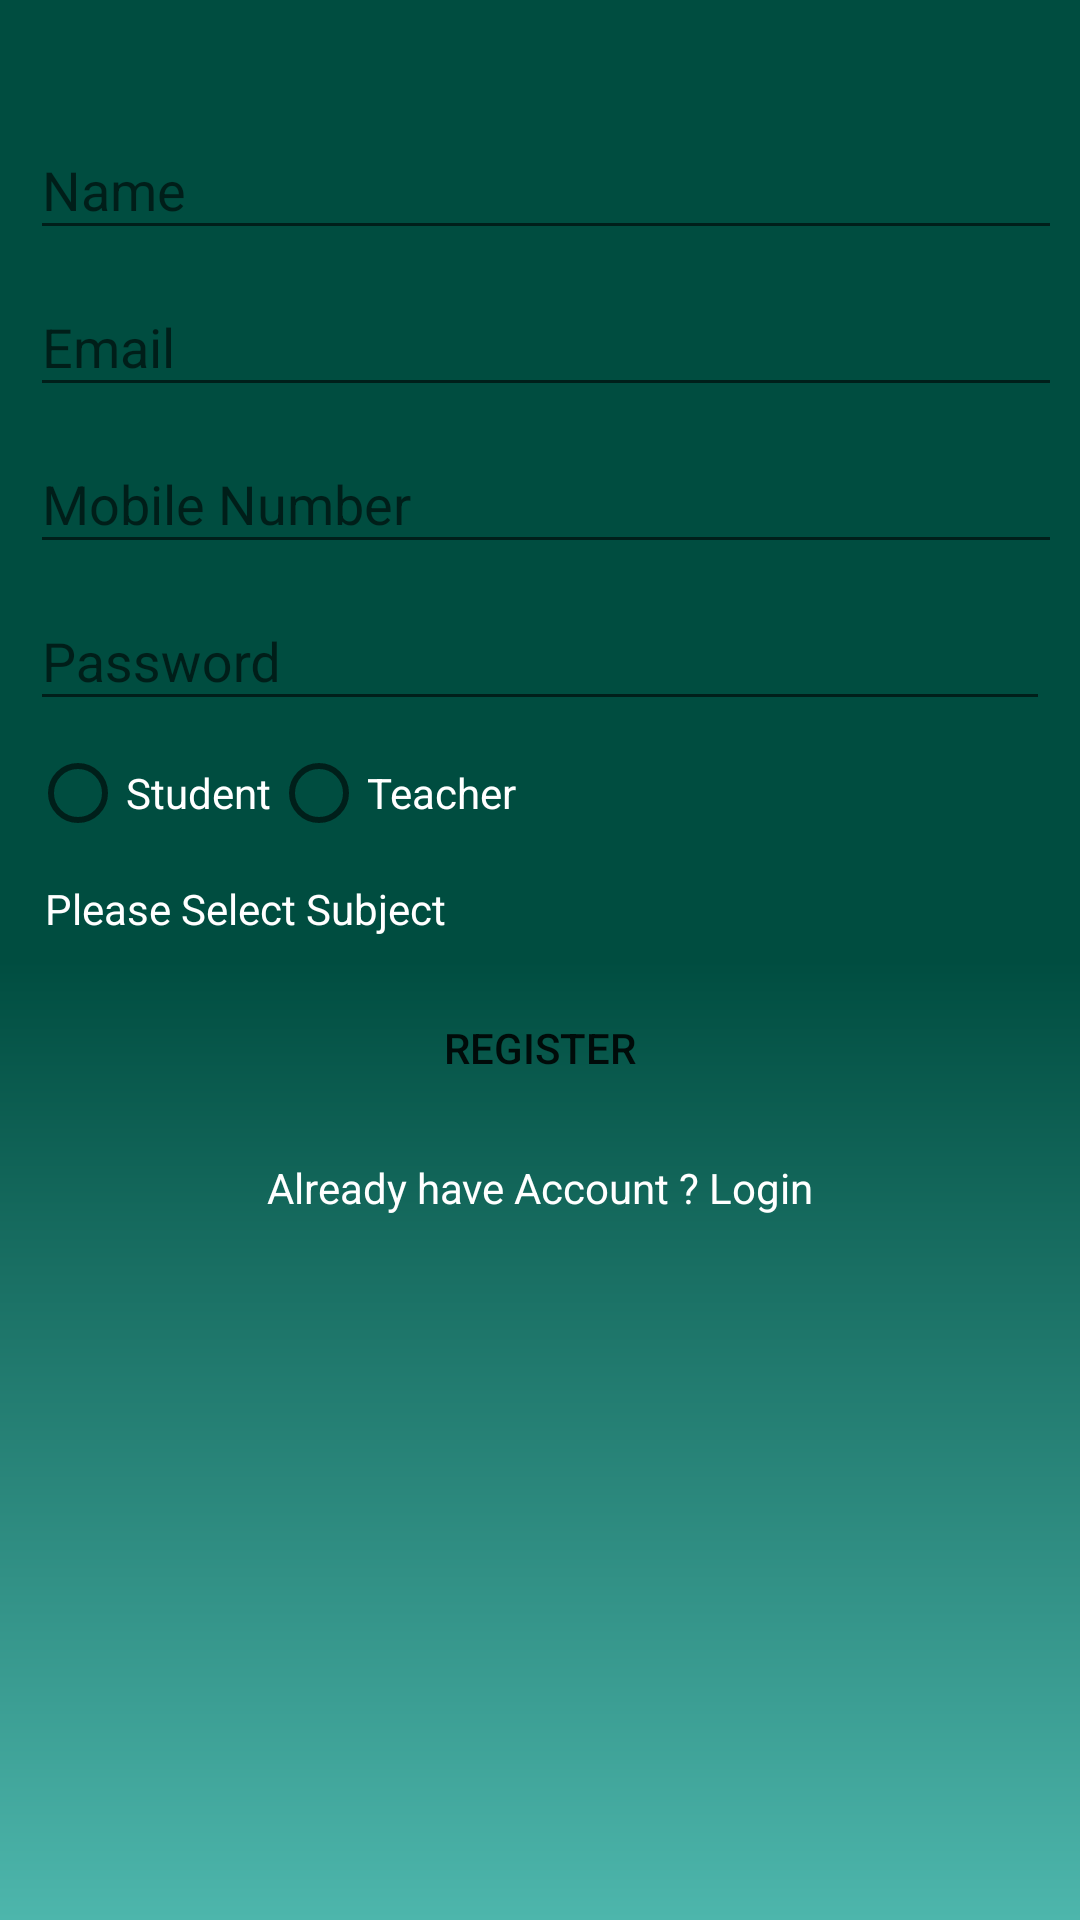

Reconstruct the res/layout file that produces this screen, plus the resources it refers to.
<!-- AndroidManifest.xml: application theme AppThemeSplash -->
<!-- res/layout/dialogfragment_register.xml -->
<?xml version="1.0" encoding="utf-8"?>
<ScrollView
    xmlns:android="http://schemas.android.com/apk/res/android"
    xmlns:app="http://schemas.android.com/apk/res-auto"
    android:layout_width="match_parent"
    android:layout_height="match_parent"
    android:padding="10dp"
    android:background="@drawable/splash_gradient_bg"
    >

    <android.support.constraint.ConstraintLayout
        android:layout_width="match_parent"
        android:layout_height="match_parent"
        >

    <android.support.design.widget.TextInputLayout
        android:id="@+id/textInputLayoutName"
        android:layout_width="match_parent"
        android:layout_height="wrap_content"
        app:layout_constraintBottom_toBottomOf="parent"
        app:layout_constraintEnd_toEndOf="parent"
        app:layout_constraintBottom_toTopOf="@+id/textInputLayoutEmail"
        >

        <android.support.v7.widget.AppCompatEditText
            android:id="@+id/edittextName"
            android:layout_width="414dp"
            android:maxLines="1"
            android:textColor="@android:color/white"
            android:imeOptions="actionNext"
            android:hint="@string/hint_name"
            android:layout_height="wrap_content" />

    </android.support.design.widget.TextInputLayout>

    <android.support.design.widget.TextInputLayout
        android:id="@+id/textInputLayoutEmail"
        android:layout_width="match_parent"
        android:layout_height="wrap_content"
        app:layout_constraintBottom_toTopOf="@+id/textInputLayoutMobile"
       >

        <android.support.v7.widget.AppCompatEditText
            android:id="@+id/edittextEmailId"
            android:layout_width="414dp"
            android:maxLines="1"
            android:textColor="@android:color/white"
            android:imeOptions="actionNext"
            android:hint="@string/hint_email"
            android:layout_height="wrap_content" />

    </android.support.design.widget.TextInputLayout>

    <android.support.design.widget.TextInputLayout
        android:id="@+id/textInputLayoutMobile"
        android:layout_width="match_parent"
        android:layout_height="wrap_content"
        app:layout_constraintBottom_toTopOf="@+id/textInputLayoutPassword"
        >

        <android.support.v7.widget.AppCompatEditText
            android:id="@+id/edittextMobile"
            android:layout_width="414dp"
            android:maxLines="1"
            android:textColor="@android:color/white"
            android:imeOptions="actionNext"
            android:hint="@string/hint_mobile"
            android:inputType="number"
            android:layout_height="wrap_content" />

    </android.support.design.widget.TextInputLayout>

    <android.support.design.widget.TextInputLayout
        android:id="@+id/textInputLayoutPassword"
        android:layout_width="match_parent"
        android:layout_height="wrap_content"
        android:layout_marginTop="8dp"
        app:layout_constraintBottom_toBottomOf="parent"
        app:layout_constraintEnd_toEndOf="parent"
        app:layout_constraintTop_toTopOf="parent"
        app:layout_constraintTop_toBottomOf="@+id/textInputLayoutEmail">

        <android.support.v7.widget.AppCompatEditText
            android:id="@+id/edittextPassword"
            android:layout_width="match_parent"
            android:layout_height="wrap_content"
            android:maxLines="1"
            android:inputType="textPassword"
            android:textColor="@android:color/white"
            android:imeOptions="actionNext"
            android:hint="@string/hint_password"/>

    </android.support.design.widget.TextInputLayout>

    <RadioGroup
        android:id="@+id/radioGroupStudentTeacher"
        android:layout_width="match_parent"
        android:layout_height="wrap_content"
        android:orientation="horizontal"
        android:layout_marginTop="8dp"
        app:layout_constraintEnd_toEndOf="parent"
        app:layout_constraintStart_toStartOf="parent"
        app:layout_constraintTop_toBottomOf="@+id/textInputLayoutPassword"
        >

        <RadioButton
            android:id="@+id/radioStudent"
            android:layout_width="wrap_content"
            android:layout_height="wrap_content"
            android:text="@string/student"
            android:textColor="@android:color/white"
            />

        <RadioButton
            android:id="@+id/radioTeacher"
            android:layout_width="wrap_content"
            android:layout_height="wrap_content"
            android:text="@string/teacher"
            android:textColor="@android:color/white"
            />

    </RadioGroup>


    <android.support.v7.widget.AppCompatTextView
        android:id="@+id/textViewSelectedSubjects"
        android:layout_width="match_parent"
        android:layout_height="wrap_content"
        android:text="@string/please_select_subject"
        android:padding="@dimen/dimen_5dp"
        android:layout_marginTop="8dp"
        app:layout_constraintEnd_toEndOf="parent"
        app:layout_constraintStart_toStartOf="parent"
        android:textColor="@color/white"
        app:layout_constraintTop_toBottomOf="@+id/radioGroupStudentTeacher"

        />





    <android.support.v7.widget.AppCompatButton
        android:id="@+id/buttonRegister"
        android:layout_width="@dimen/dimen_100dp"
        android:layout_height="wrap_content"
        android:layout_marginTop="8dp"
        android:text="@string/register"
        app:layout_constraintEnd_toEndOf="parent"
        app:layout_constraintStart_toStartOf="parent"
        android:background="@drawable/rounded_button"
        app:layout_constraintTop_toBottomOf="@+id/textViewSelectedSubjects"
        />

    <android.support.v7.widget.AppCompatTextView
        android:id="@+id/textViewHaveAccount"
        android:layout_width="wrap_content"
        android:layout_height="wrap_content"
        android:padding="5dp"
        android:text="@string/have_account"
        android:layout_marginTop="8dp"
        app:layout_constraintEnd_toEndOf="parent"
        app:layout_constraintStart_toStartOf="parent"
        android:textColor="@android:color/white"
        android:paddingEnd="@dimen/dimen_10dp"
        android:paddingStart="@dimen/dimen_10dp"
        app:layout_constraintTop_toBottomOf="@+id/buttonRegister"

        />
    </android.support.constraint.ConstraintLayout>

</ScrollView>
<!-- resources referenced by this layout -->
<resources>
  <color name="white">#ffffff</color>
  <dimen name="dimen_100dp">100dp</dimen>
  <dimen name="dimen_10dp">10dp</dimen>
  <dimen name="dimen_5dp">5dp</dimen>
  <!-- drawable splash_gradient_bg (drawable-nodpi) -->
  <?xml version="1.0" encoding="UTF-8"?>
  <shape xmlns:android="http://schemas.android.com/apk/res/android" android:shape="rectangle" >
  
      <gradient
          android:angle="90"
          android:centerColor="@color/startcolor"
          android:endColor="@color/startcolor"
          android:startColor="@color/centercolor"
          android:type="linear" />
  
      <corners
          android:radius="0dp"/>
  
  </shape>
  <string name="have_account">Already have Account ? Login</string>
  <string name="hint_email">Email</string>
  <string name="hint_mobile">Mobile Number</string>
  <string name="hint_name">Name</string>
  <string name="hint_password">Password</string>
  <string name="please_select_subject">Please Select Subject</string>
  <string name="register">Register</string>
  <string name="student">Student</string>
  <string name="teacher">Teacher</string>
  <style name="AppThemeSplash" parent="Theme.AppCompat.Light.DarkActionBar">
          
          <item name="colorPrimary">@color/colorPrimary</item>
          <item name="colorPrimaryDark">@color/colorPrimaryDark</item>
          <item name="colorAccent">@color/colorAccent</item>
          
      </style>
  <color name="startcolor">#004D40</color>
  <color name="centercolor">#4DB6AC</color>
  <color name="colorPrimary">#009688</color>
  <color name="colorPrimaryDark">#004D40</color>
  <color name="colorAccent">#FF4081</color>
</resources>
